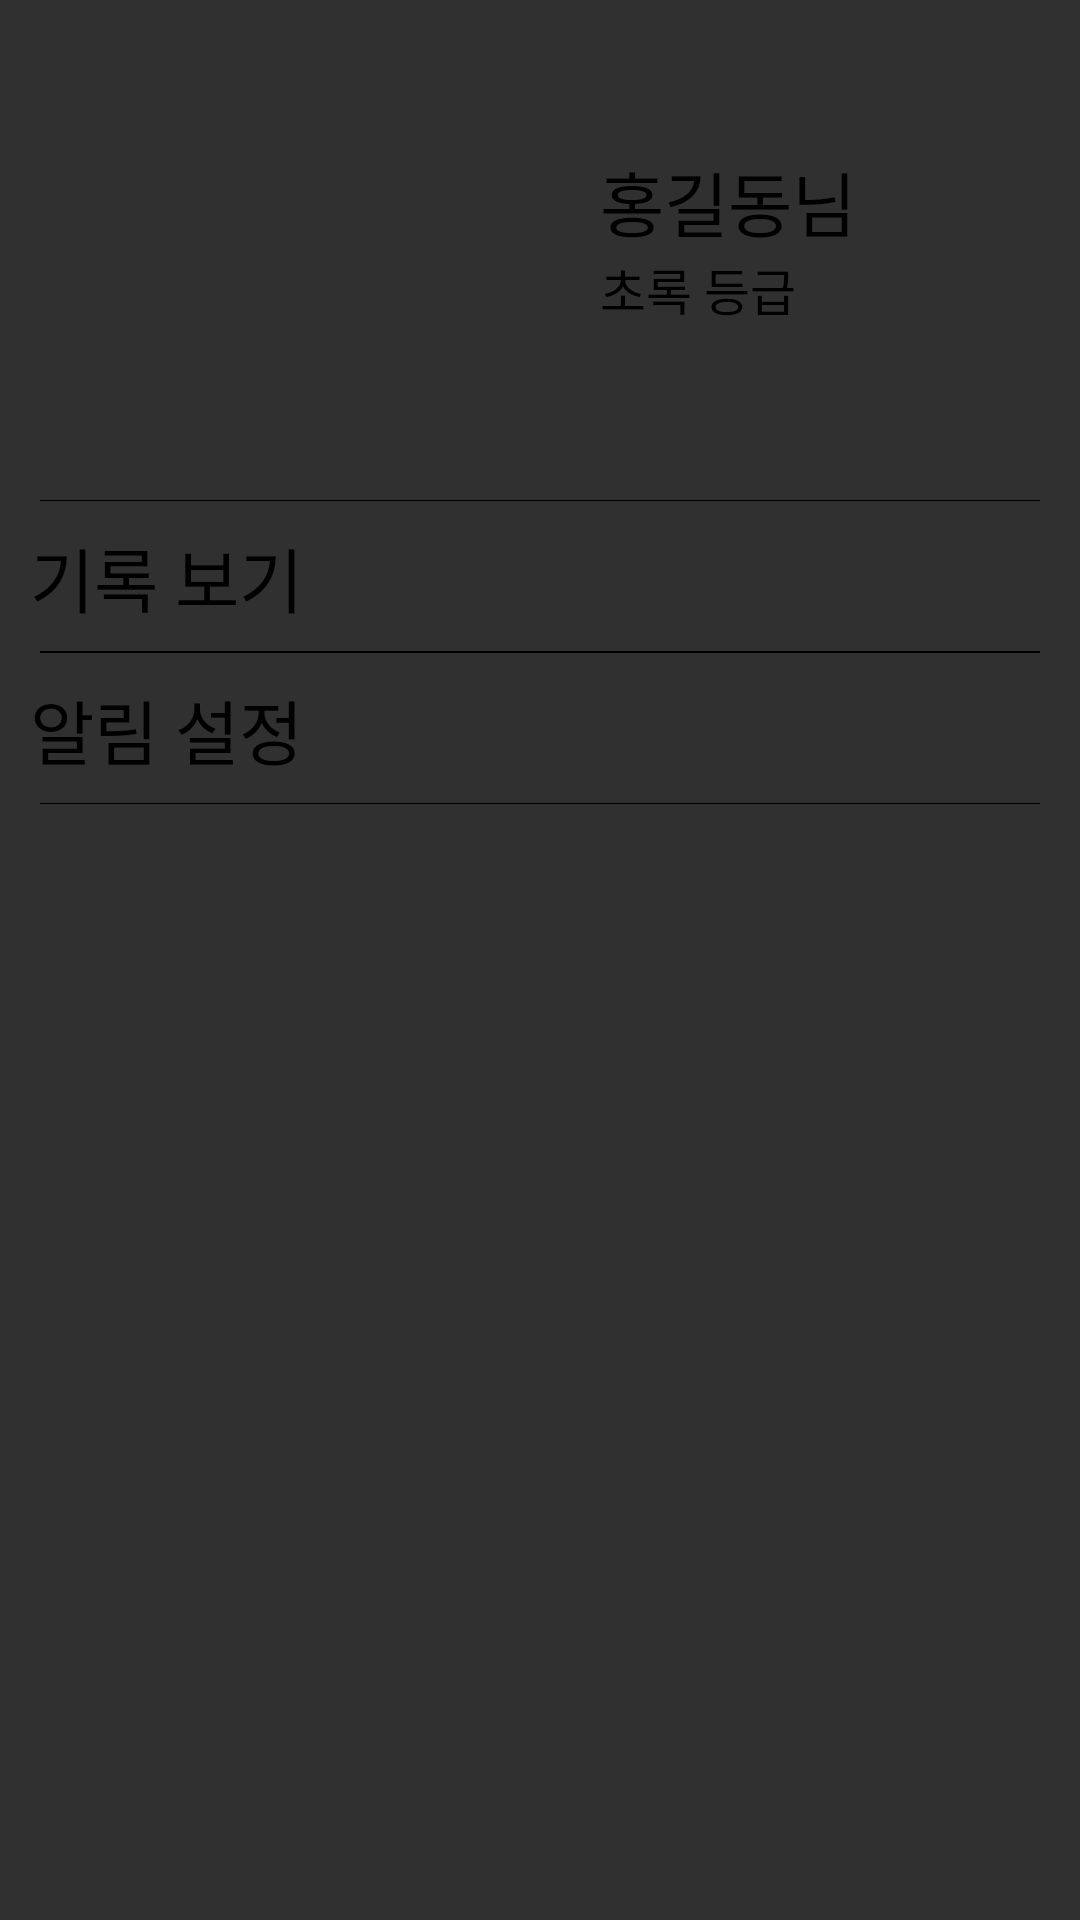

This screen was rendered from an Android layout file. Write that file and the resources it references.
<!-- AndroidManifest.xml: application theme AppTheme -->
<!-- res/layout/fragment_set.xml -->
<?xml version="1.0" encoding="utf-8"?>
<FrameLayout xmlns:android="http://schemas.android.com/apk/res/android"
    xmlns:tools="http://schemas.android.com/tools"
    android:layout_width="match_parent"
    android:layout_height="match_parent"
    tools:context=".Fragment_set">

    
    <LinearLayout
        android:layout_width="match_parent"
        android:layout_height="match_parent"
        android:orientation="vertical"
        android:gravity="center_horizontal">

        <LinearLayout
            android:layout_width="match_parent"
            android:layout_height="500px"
            android:orientation="horizontal">

            <ImageView
                android:id="@+id/set_img"
                android:layout_width="300px"
                android:layout_height="300px"
                android:layout_marginLeft="200px"
                android:layout_marginTop="100px"
                android:src="@drawable/od"/>

            <LinearLayout
                android:layout_width="wrap_content"
                android:layout_height="wrap_content"
                android:orientation="vertical"
                android:layout_marginLeft="100px"
                android:layout_marginTop="150px">

                <TextView
                    android:id="@+id/set_name"
                    android:layout_width="wrap_content"
                    android:layout_height="wrap_content"
                    android:text="홍길동님"
                    android:textSize="70px"
                    android:textColor="#000000"
                    />

                <TextView
                    android:id="@+id/set_rank"
                    android:layout_width="wrap_content"
                    android:layout_height="wrap_content"
                    android:text="초록 등급"
                    android:textColor="#000000"
                    android:textSize="50px" />

            </LinearLayout>

        </LinearLayout>

        <View
            android:layout_width="1000px"
            android:layout_height="1px"
            android:background="#000000"/>

        <LinearLayout
            android:layout_width="match_parent"
            android:layout_height="150px">

            <TextView
                android:layout_width="wrap_content"
                android:layout_height="wrap_content"
                android:text="기록 보기"
                android:textSize="70px"
                android:layout_marginTop="25px"
                android:textColor="#000000"
                android:layout_marginLeft="30px"/>

            <ImageView
                android:layout_width="80px"
                android:layout_height="80px"
                android:src="@drawable/right"
                android:layout_marginTop="40px"
                android:layout_marginLeft="650px"/>

        </LinearLayout>
        <View
            android:layout_width="1000px"
            android:layout_height="2px"
            android:background="#000000"/>

        <LinearLayout
            android:layout_width="match_parent"
            android:layout_height="150px">

            <TextView
                android:layout_width="wrap_content"
                android:layout_height="wrap_content"
                android:text="알림 설정"
                android:textSize="70px"
                android:textColor="#000000"
                android:layout_marginTop="25px"
                android:layout_marginLeft="30px"/>

            <ImageView
                android:layout_width="80px"
                android:layout_height="80px"
                android:src="@drawable/right"
                android:layout_marginTop="40px"
                android:layout_marginLeft="650px"/>

        </LinearLayout>
        <View
            android:layout_width="1000px"
            android:layout_height="1px"
            android:background="#000000"/>

    </LinearLayout>



</FrameLayout>
<!-- resources referenced by this layout -->
<resources>
  <style name="AppTheme" parent="Theme.AppCompat.NoActionBar">
          <item name="colorPrimary">@color/colorPrimary</item>
          <item name="colorPrimaryDark">#000000</item>
          <item name="colorAccent">@color/colorAccent</item>
      </style>
  <color name="colorPrimary">#3a5acd</color>
  <color name="colorAccent">#ff6e40</color>
</resources>
